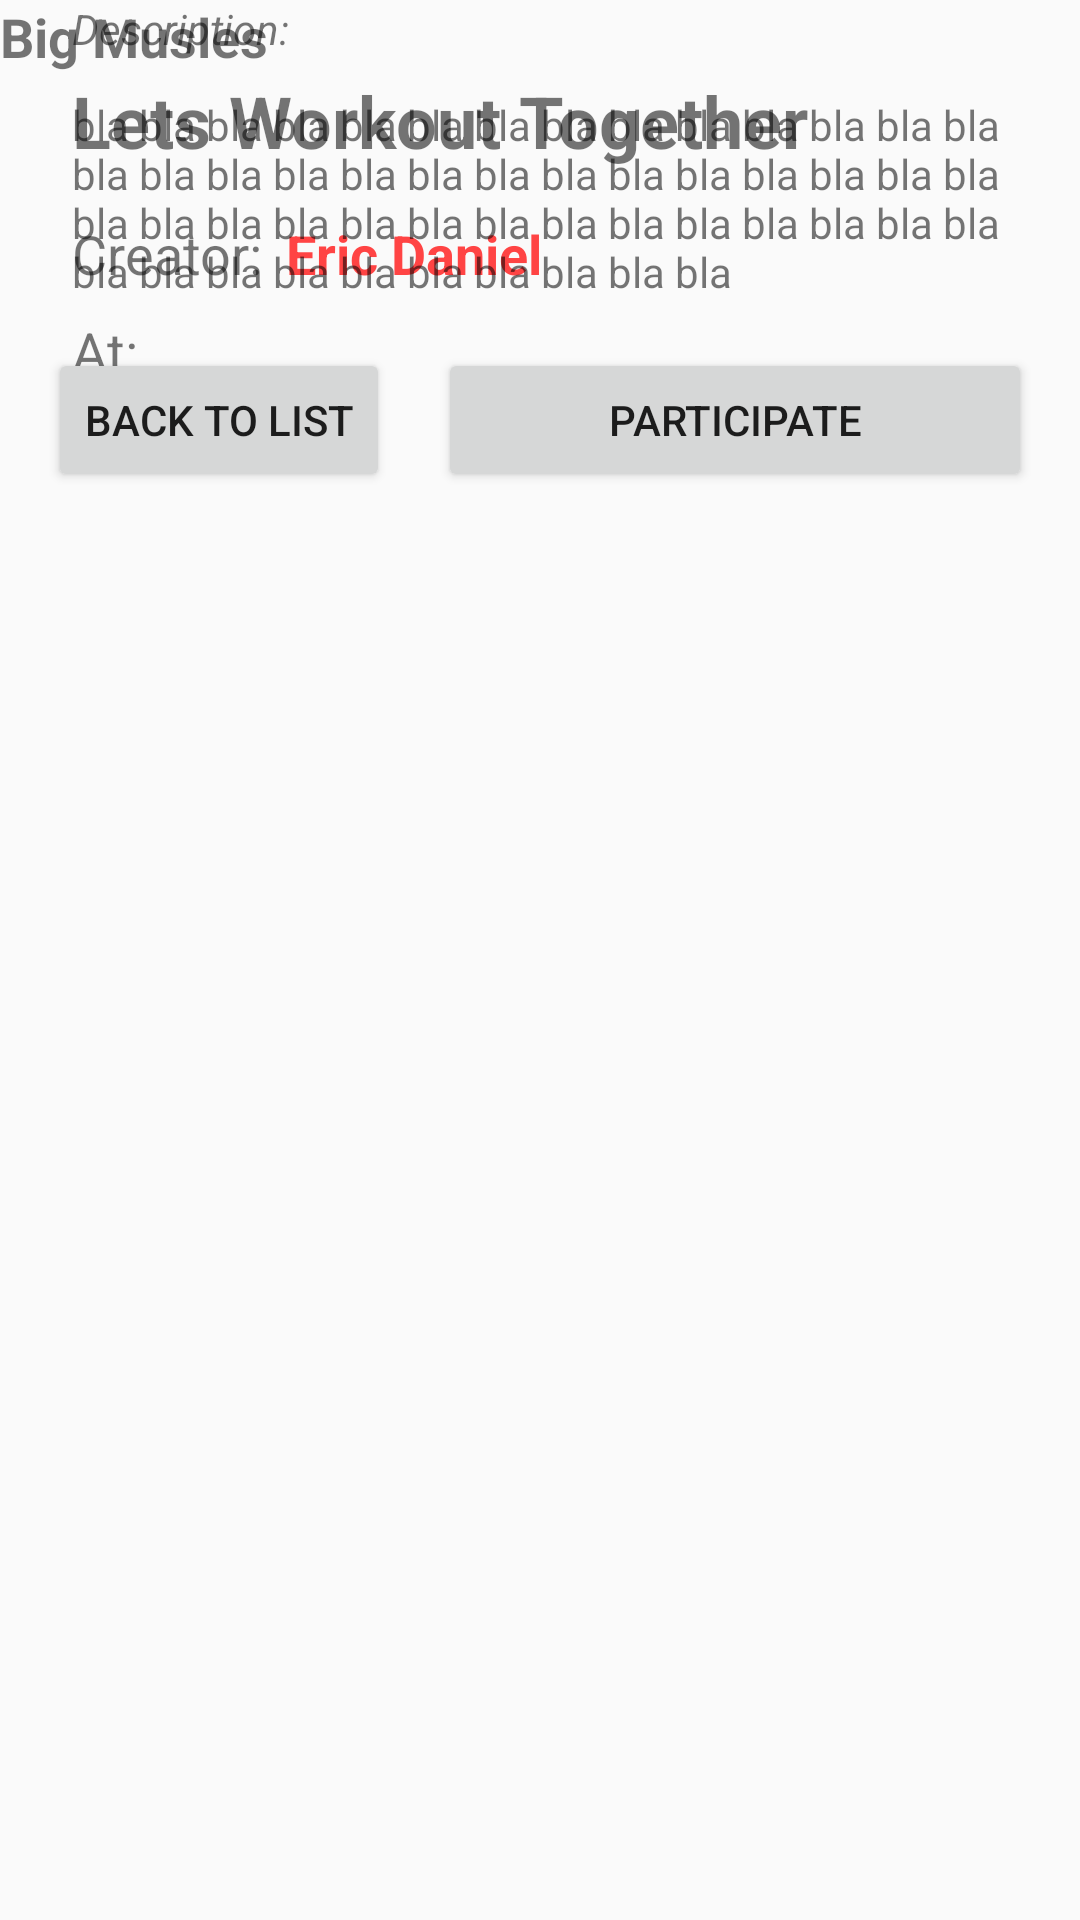

Layout XML and referenced resources for this Android screen:
<!-- AndroidManifest.xml: application theme AppTheme -->
<!-- res/layout/invite_details_fragment.xml -->
<?xml version="1.0" encoding="utf-8"?>
<LinearLayout xmlns:android="http://schemas.android.com/apk/res/android"
    xmlns:app="http://schemas.android.com/apk/res-auto"
    xmlns:tools="http://schemas.android.com/tools"
    android:layout_width="match_parent"
    android:layout_height="match_parent"
    android:orientation="horizontal"
    tools:context="com.gymteam.tom.gymteam.MainActivity">


    <ScrollView
        android:layout_width="match_parent"
        android:layout_height="match_parent">

        <android.support.constraint.ConstraintLayout
            android:layout_width="match_parent"
            android:layout_height="match_parent">

            <TextView
                android:id="@+id/At:"
                android:layout_width="wrap_content"
                android:layout_height="wrap_content"
                android:layout_marginLeft="24dp"
                android:layout_marginTop="8dp"
                android:text="@string/at_title"
                android:textSize="18sp"
                app:layout_constraintLeft_toLeftOf="parent"
                app:layout_constraintTop_toBottomOf="@+id/creator_title" />

            <TextView
                android:id="@+id/at_gym_details"
                android:layout_width="wrap_content"
                android:layout_height="wrap_content"
                android:layout_marginLeft="8dp"
                android:text="Big Musles"
                android:textSize="18sp"
                android:textStyle="bold"
                app:layout_constraintBaseline_toBaselineOf="@+id/At:"
                app:layout_constraintLeft_toRightOf="@+id/At:" />

            <TextView
                android:id="@+id/invite_title"
                android:layout_width="wrap_content"
                android:layout_height="wrap_content"
                android:layout_marginLeft="24dp"
                android:layout_marginTop="24dp"
                android:text="Lets Workout Together"
                android:textColor="@color/material_blue_500"
                android:textSize="24sp"
                android:textStyle="bold"
                app:layout_constraintLeft_toLeftOf="parent"
                app:layout_constraintTop_toTopOf="parent" />

            <TextView
                android:id="@+id/creator_title"
                android:layout_width="wrap_content"
                android:layout_height="wrap_content"
                android:layout_marginLeft="24dp"
                android:layout_marginTop="16dp"
                android:text="@string/creator_title"
                android:textSize="18sp"
                app:layout_constraintLeft_toLeftOf="parent"
                app:layout_constraintTop_toBottomOf="@+id/invite_title" />

            <TextView
                android:id="@+id/creator_name"
                android:layout_width="wrap_content"
                android:layout_height="wrap_content"
                android:layout_marginLeft="8dp"
                android:text="Eric Daniel"
                android:textColor="@android:color/holo_red_light"
                android:textSize="18sp"
                android:textStyle="bold"
                app:layout_constraintBaseline_toBaselineOf="@+id/creator_title"
                app:layout_constraintLeft_toRightOf="@+id/creator_title" />

            <TextView
                android:id="@+id/description_title"
                android:layout_width="wrap_content"
                android:layout_height="wrap_content"
                android:layout_marginLeft="24dp"
                android:text="@string/description_title"
                android:textAllCaps="false"
                android:textStyle="italic"
                app:layout_constraintLeft_toLeftOf="parent"
                android:layout_marginTop="24dp"
                app:layout_constraintTop_toBottomOf="@+id/At:" />

            <TextView
                android:id="@+id/description_invite"
                android:layout_width="0dp"
                android:layout_height="wrap_content"
                android:layout_marginLeft="24dp"
                android:layout_marginRight="24dp"
                android:layout_marginTop="13dp"
                android:text="bla bla bla bla bla bla bla bla bla bla bla bla bla bla bla bla bla bla bla bla bla bla bla bla bla bla bla bla bla bla bla bla bla bla bla bla bla bla bla bla bla bla bla bla bla bla bla bla bla bla bla bla "
                app:layout_constraintLeft_toLeftOf="parent"
                app:layout_constraintRight_toRightOf="parent"
                app:layout_constraintTop_toBottomOf="@+id/description_title" />

            <Button
                android:id="@+id/back_to_list"
                android:layout_width="wrap_content"
                android:layout_height="48dp"
                android:layout_marginLeft="16dp"
                android:layout_marginTop="16dp"
                android:text="@string/back_to_list"
                app:layout_constraintLeft_toLeftOf="parent"
                app:layout_constraintTop_toBottomOf="@+id/description_invite"
                app:layout_constraintBottom_toBottomOf="parent"
                android:layout_marginBottom="16dp"
                app:layout_constraintVertical_bias="0.0" />

            <Button
                android:id="@+id/participate"
                android:layout_width="0dp"
                android:layout_height="48dp"
                android:layout_marginLeft="16dp"
                android:layout_marginRight="16dp"
                android:text="@string/participate"
                app:layout_constraintLeft_toRightOf="@+id/back_to_list"
                app:layout_constraintRight_toRightOf="parent"
                app:layout_constraintBottom_toBottomOf="parent"
                app:layout_constraintHorizontal_bias="0.0"
                android:layout_marginBottom="16dp"
                android:layout_marginTop="16dp"
                app:layout_constraintTop_toBottomOf="@+id/description_invite"
                app:layout_constraintVertical_bias="0.0" />

        </android.support.constraint.ConstraintLayout>
    </ScrollView>

</LinearLayout>
<!-- resources referenced by this layout -->
<resources>
  <string name="at_title">At:</string>
  <string name="back_to_list">Back To List</string>
  <string name="creator_title">Creator:</string>
  <string name="description_title">Description:</string>
  <string name="participate">Participate</string>
  <style parent="Theme.AppCompat.Light.NoActionBar" name="AppTheme">
  
      
  
  
      <item name="colorPrimary">#3F51B5</item>
  
      
  
  
      <item name="colorPrimaryDark">#303F9F</item>
  
      
  
  
      <item name="colorAccent">#FF4081</item>
  
  </style>
</resources>
